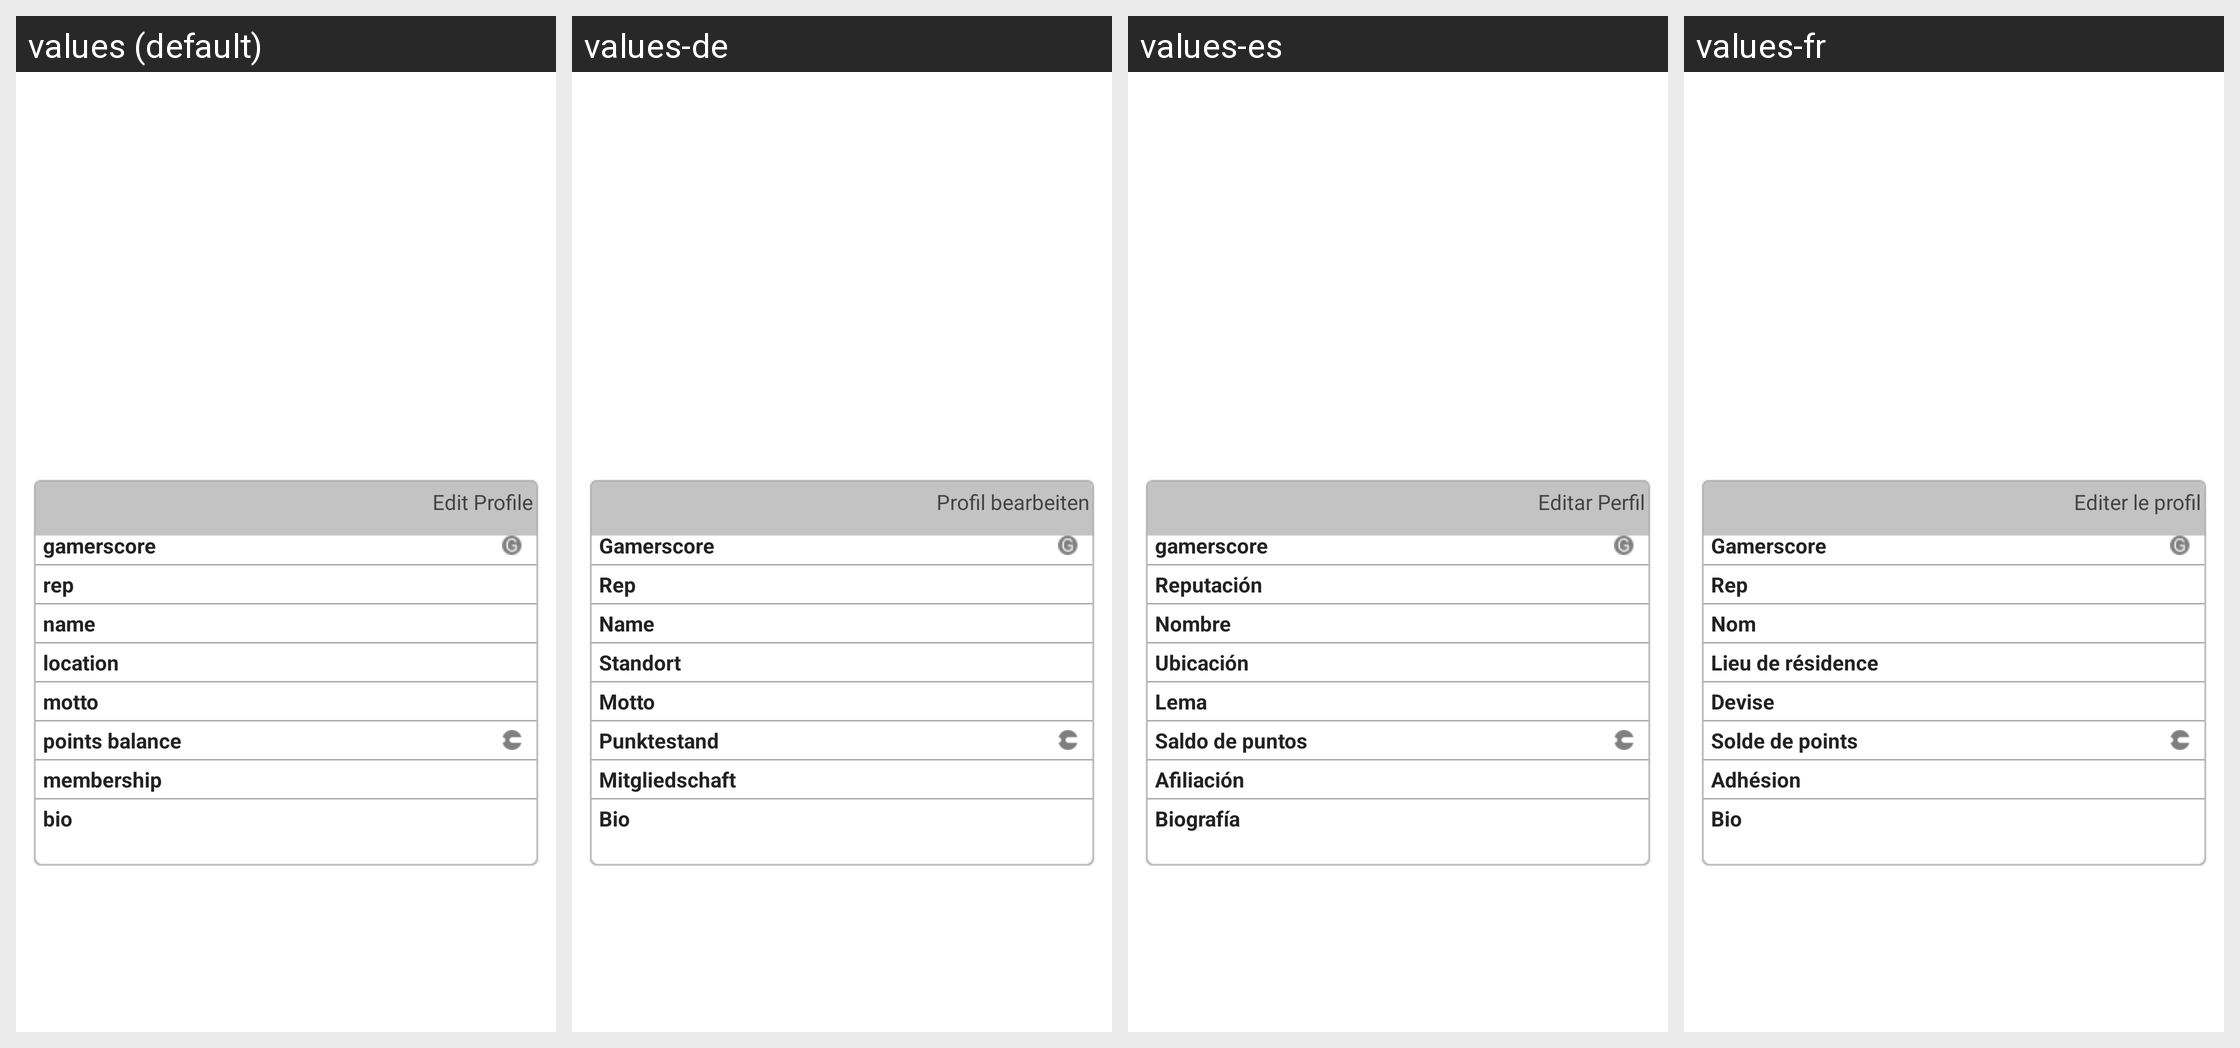

Locale-by-locale string values for the Android screen shown in this grid:
Android screen res/layout/xbl_fragment_account_summary.xml rendered under 4 locales, left to right: values (default), values-de, values-es, values-fr. Device: Nexus 5 (rendered at 1080×1920; each locale shown at half size, 540×960, under a caption strip naming it); theme Theme.MaterialComponents.DayNight.NoActionBar.
Other locales in the repository, not shown: values-en-rGB.
Strings drawn on this screen, with the default value and each locale's value (text and hints the layout hard-codes, and strings that could not be matched under every locale, appear in the picture but are not listed):

edit_profile_caption
  values: Edit Profile
  values-de: Profil bearbeiten
  values-es: Editar Perfil
  values-fr: Editer le profil

info_gamerscore
  values: gamerscore
  values-de: Gamerscore
  values-es: gamerscore
  values-fr: Gamerscore

info_rep
  values: rep
  values-de: Rep
  values-es: Reputación
  values-fr: Rep

info_name
  values: name
  values-de: Name
  values-es: Nombre
  values-fr: Nom

info_location
  values: location
  values-de: Standort
  values-es: Ubicación
  values-fr: Lieu de résidence

info_motto
  values: motto
  values-de: Motto
  values-es: Lema
  values-fr: Devise

info_points_balance
  values: points balance
  values-de: Punktestand
  values-es: Saldo de puntos
  values-fr: Solde de points

info_membership
  values: membership
  values-de: Mitgliedschaft
  values-es: Afiliación
  values-fr: Adhésion

info_bio
  values: bio
  values-de: Bio
  values-es: Biografía
  values-fr: Bio
